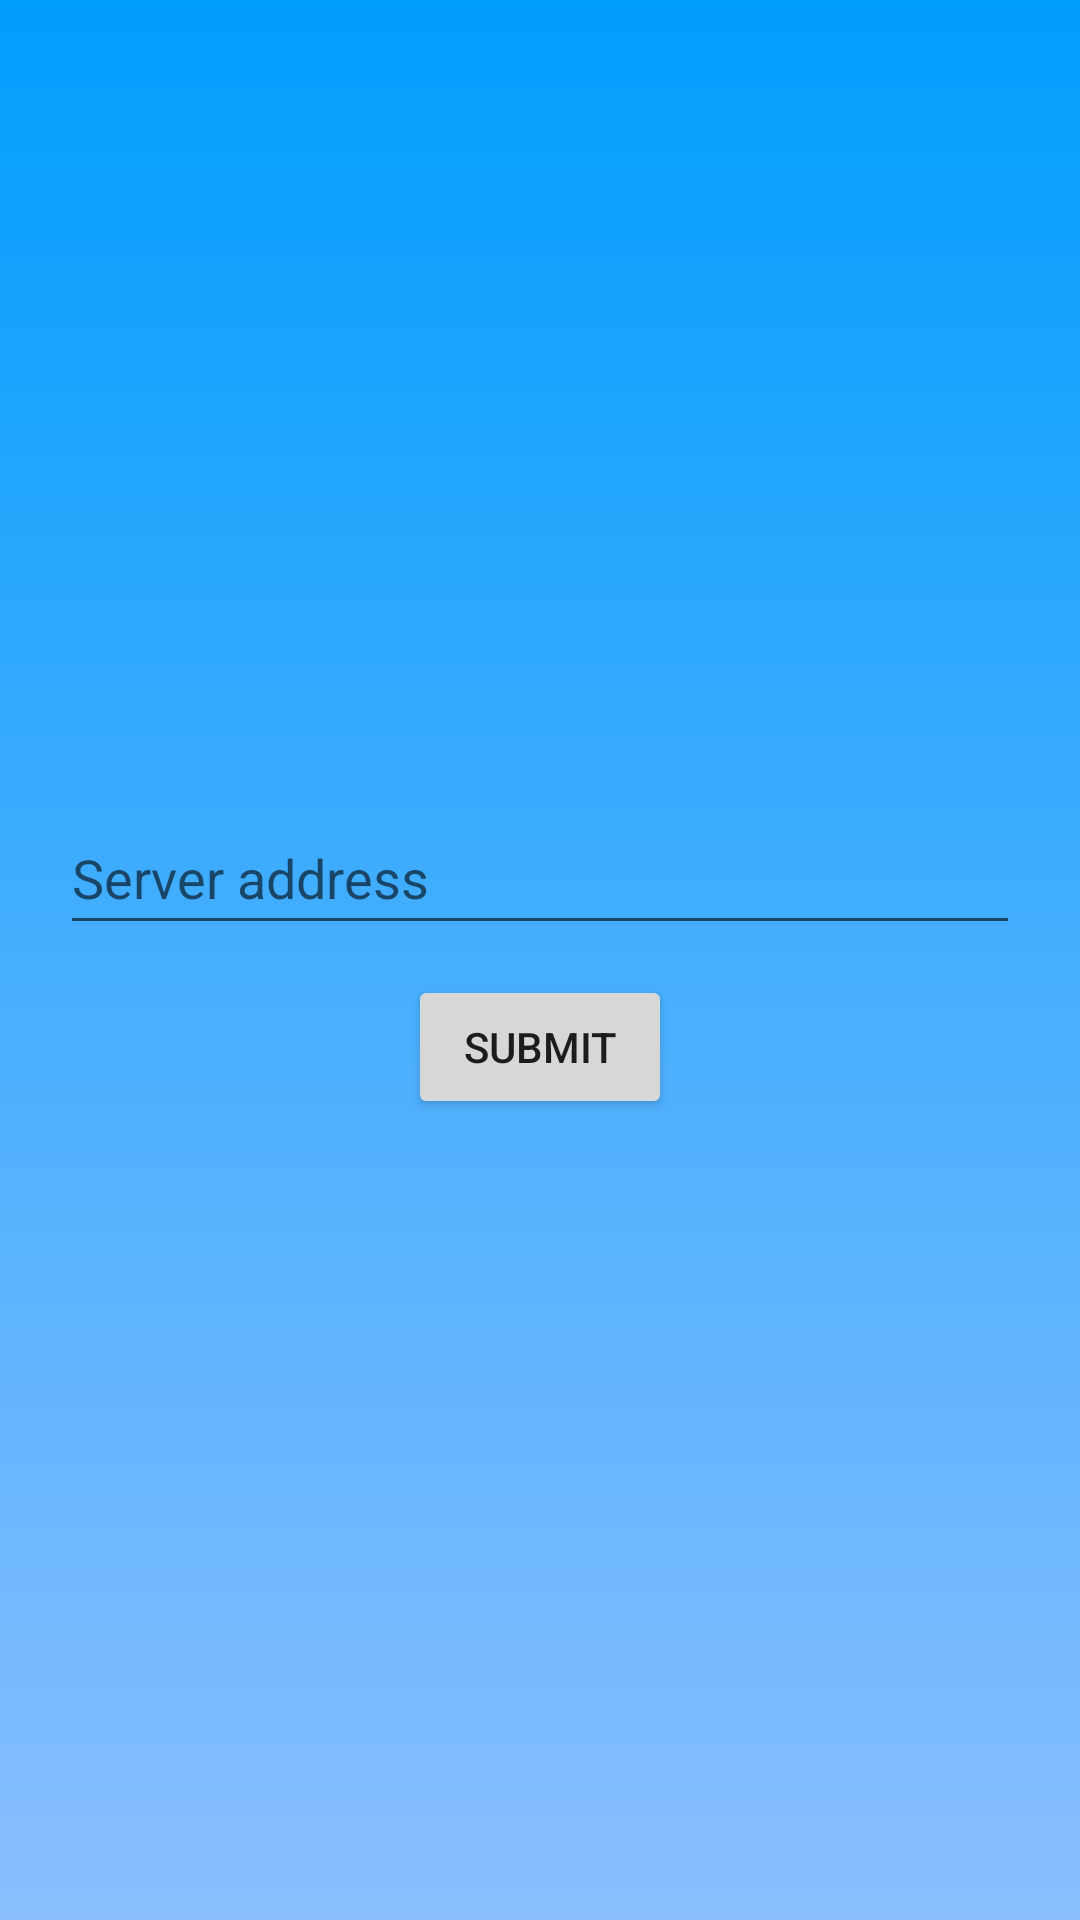

Reconstruct the res/layout file that produces this screen, plus the resources it refers to.
<!-- AndroidManifest.xml: application theme Theme.ChatAndroid -->
<!-- res/layout/activity_settings.xml -->
<?xml version="1.0" encoding="utf-8"?>
<androidx.constraintlayout.widget.ConstraintLayout xmlns:android="http://schemas.android.com/apk/res/android"
    xmlns:app="http://schemas.android.com/apk/res-auto"
    xmlns:tools="http://schemas.android.com/tools"
    android:layout_width="match_parent"
    android:layout_height="match_parent"
    android:orientation="vertical"
    tools:context=".RegisterActivity"
    tools:ignore="ExtraText"
    android:background="@drawable/login_background">

    <LinearLayout
        android:id="@+id/linearLayout2"
        android:layout_width="match_parent"
        android:layout_height="wrap_content"
        android:orientation="vertical"
        android:padding="20dp"
        app:layout_constraintBottom_toBottomOf="parent"
        app:layout_constraintTop_toTopOf="parent">


        <EditText
            android:id="@+id/editServerAd"
            android:layout_width="match_parent"
            android:layout_height="wrap_content"
            android:layout_marginBottom="10dp"
            android:ems="10"
            android:hint="@string/server_ad"
            android:inputType="textPersonName"
            android:minHeight="48dp" />


        <ListView
            android:id="@+id/lvUsers"
            android:layout_width="match_parent"
            android:layout_height="match_parent" />



        <Button
            android:id="@+id/btnSubmit"
            android:layout_width="wrap_content"
            android:layout_height="wrap_content"
            android:layout_gravity="center"
            android:text="@string/btnsubmit" />

    </LinearLayout>


    <LinearLayout
        android:id="@+id/linearLayout1"
        android:layout_width="match_parent"
        android:layout_height="wrap_content"
        android:orientation="vertical"
        android:padding="20dp"
        app:layout_constraintBottom_toBottomOf="parent"
        app:layout_constraintTop_toTopOf="parent">











    </LinearLayout>














</androidx.constraintlayout.widget.ConstraintLayout>
<!-- resources referenced by this layout -->
<resources>
  <color name="black">#FF000000</color>
  <!-- drawable login_background (drawable) -->
  <?xml version="1.0" encoding="utf-8"?>
  <shape xmlns:android="http://schemas.android.com/apk/res/android">
      <gradient
          android:startColor="@color/niceBlue2"
          android:endColor="@color/niceBlue3"
          android:type="linear"
          android:angle="270"/>
  </shape>
  <string name="btnsubmit">Submit</string>
  <string name="server_ad">Server address</string>
  <string name="settings_logo">Settings</string>
  <style name="Theme.ChatAndroid" parent="Theme.MaterialComponents.DayNight.NoActionBar">
          
          <item name="colorPrimary">@color/niceBlue</item>
          <item name="colorPrimaryVariant">@color/niceBlue2</item>
          <item name="colorOnPrimary">@color/white</item>
          
          <item name="colorSecondary">@color/teal_200</item>
          <item name="colorSecondaryVariant">@color/teal_700</item>
          <item name="colorOnSecondary">@color/black</item>
          
          <item name="android:statusBarColor" tools:targetApi="l">?attr/colorPrimaryVariant</item>
          
      </style>
  <color name="niceBlue2">#009EFD</color>
  <color name="niceBlue3">#8ABEFF</color>
  <color name="niceBlue">#609EFD</color>
  <color name="white">#FFFFFFFF</color>
  <color name="teal_200">#FF03DAC5</color>
  <color name="teal_700">#FF018786</color>
</resources>
